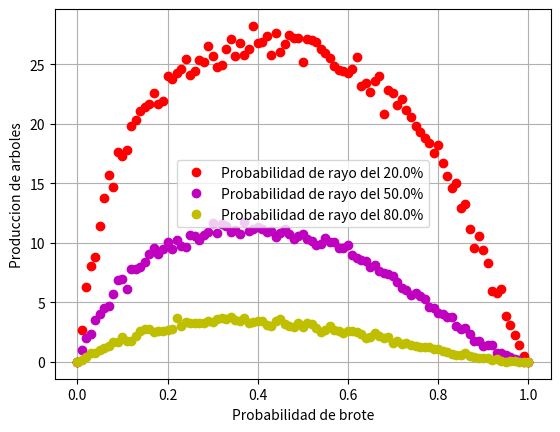

Write the Python code that produced this figure.
import random as rn
import matplotlib.pyplot as plt
import numpy as np
plt.ion()

###Bosque
#Tiene n posiciones
#Representamos el estado de una posicion del bosque con:

vacio = 0
arbol = 1
fuego = -1

###Etapa de un bosque durante doce meces

#1_ Primavera: hay una proabilidad (p) de que nazca un arbol

#2_ Caida de rayos: hay una probabilidad (f) de que caiga un rayo en una posicion
# Si cae un rayo donde habia un arbol (1), ese arbol se incendia (-1)

#3_ Incendios: los arboles prendidos fuego (-1) extienden el fuego a los arboles (1) vecinos

#4_ Limpieza: los arboles prendidos fuego (-1) dejan un espacio vacio (0)

#%%

#Bosque vacio
#Solo tiene espacios vacios (0)

def generar_bosque_vacio(n_posiciones):
    bosque_vacio = []
    i = 0
    while i < n_posiciones:
        bosque_vacio.append(vacio)
        i = i + 1
    #print(bosque_vacio)
    #print('')
    return bosque_vacio

'''
#Prueba
n0 = 10
bosque0 = generar_bosque_vacio(n0)
print('Bosque vacio de prueba:', bosque0)
'''

#Bosque limpio
#Tiene espacios vacios (0) y arboles (1)

def generar_bosque_limpio(n_posiciones):
    bosque_limpio = []
    i = 0
    while i < n_posiciones:
        bosque_limpio.append(rn.randint(0,1))
        i = i + 1
    return bosque_limpio

#Bosque quemado
#Tiene espacios vacios (0), arboles (1) y arboles prendidos fuego (-1)

def generar_bosque_quemado(n_posiciones):
    bosque_quemado = []
    i = 0
    while i < n_posiciones:
        bosque_quemado.append(rn.randint(-1,1))
        i = i + 1
    return bosque_quemado

#%%

###Defino funciones para representar las etapas:

#Defino la funcion brotes
#Genera un arbol (1) en cada celda vacia (0) con una probabilidad p

def suceso_aleatorio(probabilidad):
    if rn.random() <= probabilidad:
        return True
    else:
        return False

def brotes(bosque,probabilidad_brote):
    i = 0
    while i < len(bosque):
        if bosque[i] == vacio and suceso_aleatorio(probabilidad_brote):
            bosque[i] = arbol
        i = i + 1
    #print(bosque)
    #print('')
    return bosque

'''
#Prueba
n = 10
bosque0 = generar_bosque_vacio(n)
print('Bosque vacio:',bosque0)
print('')
p_brote = 0.6
bosque1 = brotes(bosque0,p_brote)
print('Bosque brotado:',bosque_brotado)
'''
#%%

#Defino la funcion cuantos
#Toma un bosque y un tipo de celda y devuelve la cantidad de ese tipo en el bosque
    
def cuantos(bosque,tipo_celda):
    if tipo_celda != -1 and tipo_celda != 0 and tipo_celda != 1:
        mensaje = 'Tipo de celda no existente'
        return mensaje
    else:
        total = bosque.count(tipo_celda)
        return total

'''
#Prueba
n = 10
p_brote = 0.6
bosque0 = brotes(generar_bosque_vacio(n),p_brote)
print('Bosque:',bosque0)
cantidad_prueba = cuantos(bosque0,arbol)
print(cantidad_prueba, 'arboles en el bosque')
'''
#%%

#Defino la funcion rayos
#Prende fuego (-1) los arboles (1) con una probabilidad p
    
def rayos(bosque,probabilidad_rayo):
    i = 0
    while i < len(bosque):
        if bosque[i] == arbol and suceso_aleatorio(probabilidad_rayo):
            bosque[i] = fuego
        i = i + 1
    #print(bosque)
    #print('')
    return bosque

'''
#Prueba
n = 10
bosque0 = generar_bosque_vacio(n)
print('Bosque vacio:',bosque0)
p_brote = 0.6
bosque1 = brotes(bosque0,p_brote)
print('Bosque brotado:',bosque1)
p_rayo = 0.2
bosque2 = rayos(bosque1,p_rayo)
print('Cayeron rayos:',bosque2)
'''
#%%

#Defino la funcion propagacion
#Busca arboles prendidos fuego (-1) y enciende a sus vecinos (1)

def propagacion(bosque):
    #print(bosque)
    i = 0
    j = len(bosque) - 1
    while i < len(bosque) - 1:
        if bosque[i] == fuego and bosque[i+1] == arbol:
            bosque[i+1] = fuego
            #print(bosque)
        i = i + 1
    while j > 0:
        if bosque[j] == fuego and bosque[j-1] == arbol:
            bosque[j-1] = fuego
            #print(bosque)
        j = j - 1
    #print(bosque)
    #print('')
    return bosque

'''
#Prueba
n = 20
bosque0 = generar_bosque_vacio(n)
print('Campito:',bosque0)
print('')
p_brote = 0.6
bosque1 = brotes(bosque0,p_brote)
print('Bosquecito:',bosque1)
print('')
p_rayo = 0.2
bosque2 = rayos(bosque1,p_rayo)
print('Tormenta:',bosque2)
print('')
bosque3 = propagacion(bosque2)
print('Incendio:',bosque3)
'''
#%%

#Defino la funcion limpieza
#Busca arboles prendidos fuego (-1) y los reemplaza por un espacio vacio (0)

def limpieza(bosque):
    i = 0
    while i < len(bosque):
        if bosque[i] == -1:
            bosque[i] = 0
        i = i + 1
    #print(bosque)
    #print('')
    return bosque

'''
#Prueba
n = 20
bosque0 = generar_bosque_vacio(n)
print('Campito:',bosque0)
print('')
p_brote = 0.6
bosque1 = brotes(bosque0,p_brote)
print('Bosquecito:',bosque1)
print('')
p_rayo = 0.2
bosque2 = rayos(bosque1,p_rayo)
print('Tormenta:',bosque2)
print('')
bosque3 = propagacion(bosque2)
print('Incendio:',bosque3)
print('')
bosque4 = limpieza(bosque3)
print('Lo que queda:',bosque4)
'''
#%%

#Defino la funcion incendio forestal
#Repite el ciclo de un bosque n veces y retorna el promedio de arboles que sobreviven

def incendio_forestal(posiciones,proba_brote,proba_rayo,repeticiones):
    t = 0
    supervivientes = 0
    #Primero genera un bosque vacio
    bosque = generar_bosque_vacio(posiciones)
    while t < repeticiones:
        brotes(bosque,proba_brote) #crecen arboles
        rayos(bosque,proba_rayo) #caen rayos
        propagacion(bosque) #el fuego se extiende
        limpieza(bosque) #se limpia el bosque
        supervivientes = supervivientes + cuantos(bosque,arbol) #cuenta los que quedan
        t = t + 1
    promedio = supervivientes/repeticiones
    return promedio

'''
#Prueba
largo_bosque = 100
proba_brote = 0.6
proba_rayo = 0.2
rep = 5000

resultado = incendio_forestal(largo_bosque,proba_brote,proba_rayo,rep)

print('Promedio de supervivientes:',resultado)
'''
#%%

#Valor optimo de probabilidad de brote

#Me hace una lista de probabilidades de 0 a 1 equiespaciadas

def generar_probas_brote(particiones):
    probas_brote = []
    i = 0
    j = 0
    while i <= particiones:
        probas_brote.append(j)
        i = i + 1
        j = j + 1/particiones
    return probas_brote

#Me hago una lista de los promedios correspondientes a esas probas

def generar_promedios(posiciones,probas_brote,proba_rayo,repeticiones):
    promedios = []
    i = 0
    while i < len(probas_brote):
        promedios.append(incendio_forestal(posiciones,probas_brote[i],proba_rayo,repeticiones))
        i = i + 1
    return promedios

#%%
    
#Prueba
largo_bosque = 100
proba_rayo20 = 0.2
proba_rayo50 = 0.5
proba_rayo80 = 0.8
particiones = 100
probas_brote = generar_probas_brote(particiones)
rep = 100

promedios20 = generar_promedios(largo_bosque,probas_brote,proba_rayo20,rep)
promedios50 = generar_promedios(largo_bosque,probas_brote,proba_rayo50,rep)
promedios80 = generar_promedios(largo_bosque,probas_brote,proba_rayo80,rep)

plt.plot(probas_brote,promedios20,'ro',label='Probabilidad de rayo del '+str(proba_rayo20*100)+'%')
plt.plot(probas_brote,promedios50,'mo',label='Probabilidad de rayo del '+str(proba_rayo50*100)+'%')
plt.plot(probas_brote,promedios80,'yo',label='Probabilidad de rayo del '+str(proba_rayo80*100)+'%')
plt.grid()
plt.xlabel('Probabilidad de brote')
plt.ylabel('Produccion de arboles')
plt.legend()

